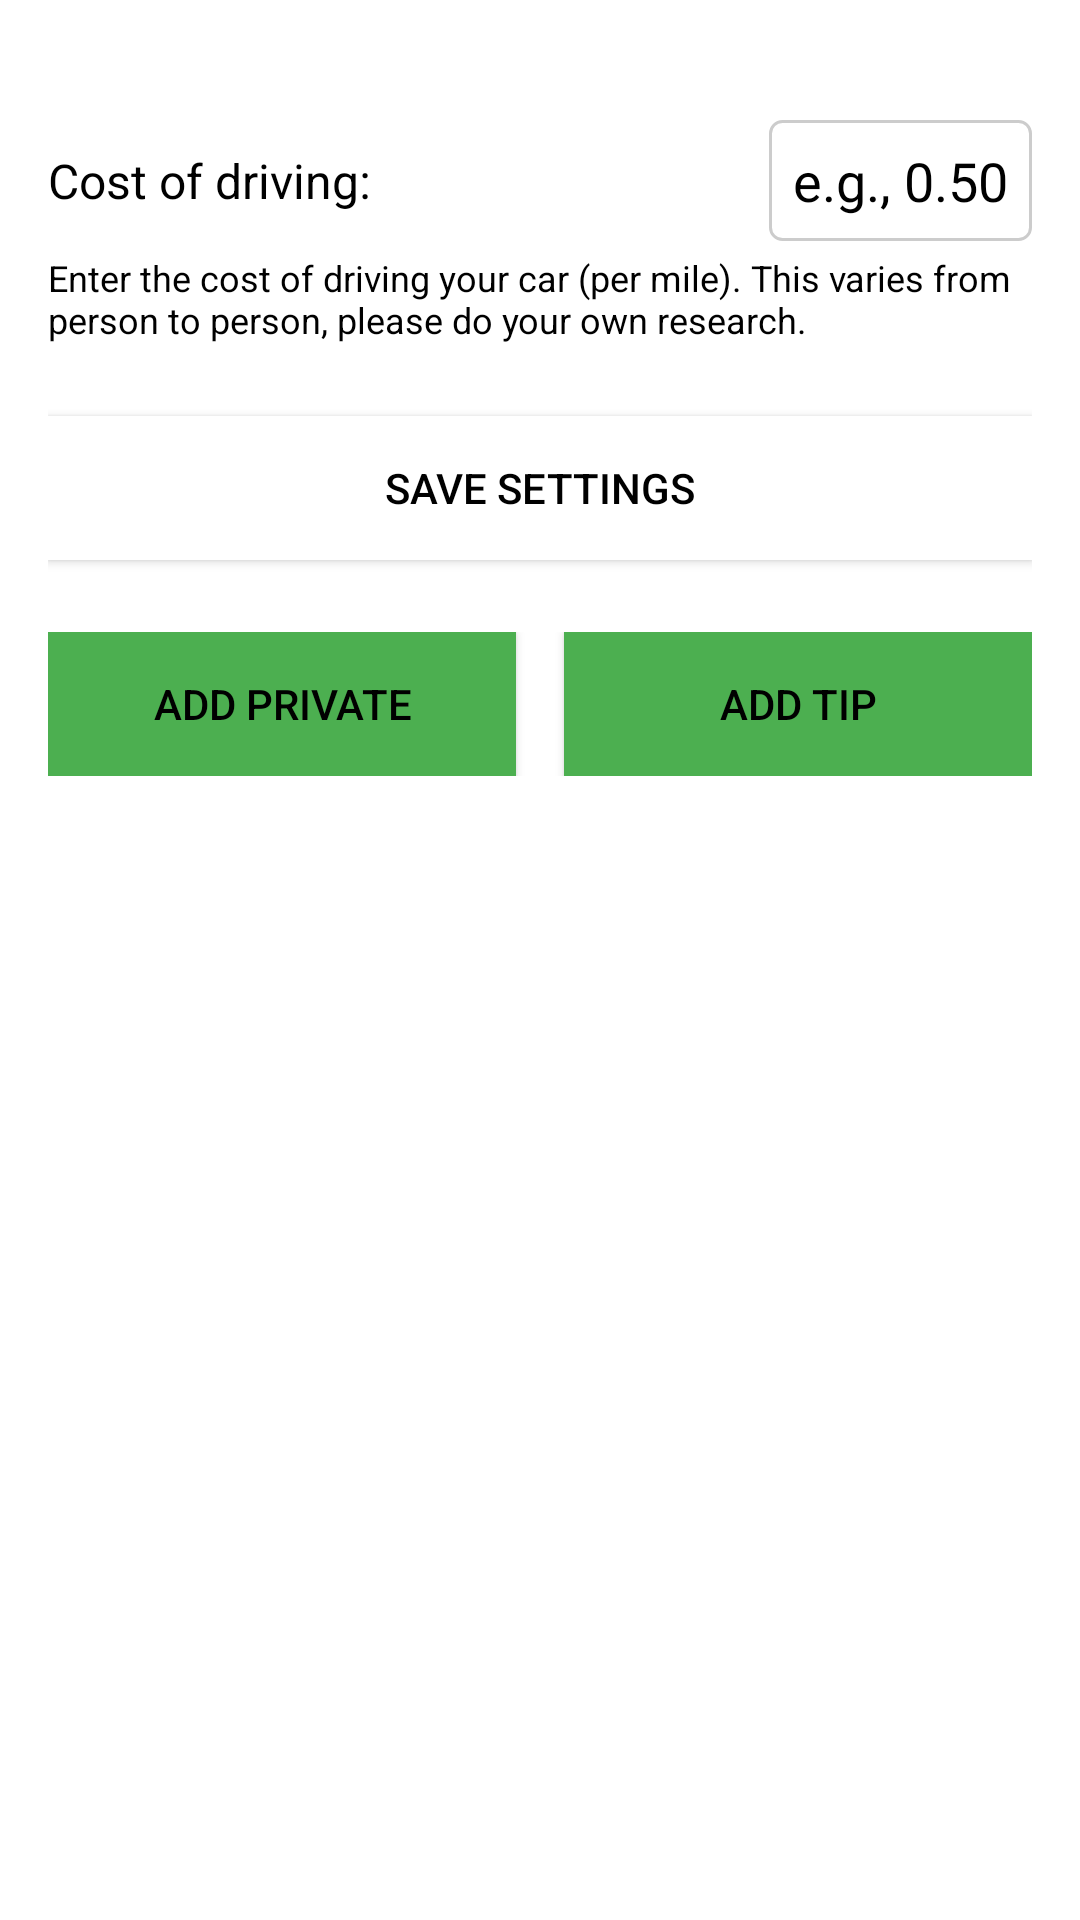

Android layout source for this screen:
<!-- AndroidManifest.xml: activity theme Theme.RideTracker.NoActionBar -->
<!-- res/layout/activity_settings.xml -->
<?xml version="1.0" encoding="utf-8"?>
<ScrollView xmlns:android="http://schemas.android.com/apk/res/android"
    android:layout_width="match_parent"
    android:layout_height="match_parent"
    android:paddingTop="24dp"
    android:background="@android:color/white"
    android:fitsSystemWindows="true">

    <LinearLayout
        android:layout_width="match_parent"
        android:layout_height="wrap_content"
        android:orientation="vertical"
        android:padding="16dp"
        android:background="@android:color/white">

        
        <LinearLayout
            android:layout_width="match_parent"
            android:layout_height="wrap_content"
            android:orientation="horizontal"
            android:gravity="center_vertical">

            <TextView
                android:id="@+id/tvCostDrivingTitle"
                android:layout_width="0dp"
                android:layout_weight="1"
                android:layout_height="wrap_content"
                android:text="Cost of driving:"
                android:textColor="@android:color/black"
                android:textSize="16sp" />

            <EditText
                android:id="@+id/etCostDriving"
                android:layout_width="wrap_content"
                android:layout_height="wrap_content"
                android:layout_marginStart="8dp"
                android:background="@drawable/box_background"
                android:inputType="numberDecimal"
                android:textColor="@android:color/black"
                android:textColorHint="@android:color/black"
                android:padding="8dp"
                android:minWidth="80dp"
                android:gravity="end"
                android:hint="e.g., 0.50" />
        </LinearLayout>

        <TextView
            android:id="@+id/tvCostDrivingDesc"
            android:layout_width="match_parent"
            android:layout_height="wrap_content"
            android:text="Enter the cost of driving your car (per mile). This varies from person to person, please do your own research."
            android:textColor="@android:color/black"
            android:textSize="12sp"
            android:paddingTop="4dp" />

        
        <View
            android:layout_width="match_parent"
            android:layout_height="24dp" />

        
        <Button
            android:id="@+id/btnSaveSettings"
            android:layout_width="match_parent"
            android:layout_height="wrap_content"
            android:text="Save Settings"
            android:textColor="@android:color/black"
            android:background="@android:color/white" />

        
        <View
            android:layout_width="match_parent"
            android:layout_height="24dp" />

        
        <LinearLayout
            android:id="@+id/llManualRevenueRow"
            android:layout_width="match_parent"
            android:layout_height="wrap_content"
            android:orientation="horizontal"
            android:gravity="center"
            android:weightSum="2">

            
            <Button
                android:id="@+id/btnAddPrivateRides"
                android:layout_width="0dp"
                android:layout_height="wrap_content"
                android:layout_marginEnd="8dp"
                android:layout_weight="1"
                android:background="#4CAF50"
                android:text="Add Private"
                android:textColor="@android:color/black" />

            
            <Button
                android:id="@+id/btnAddTips"
                android:layout_width="0dp"
                android:layout_height="wrap_content"
                android:layout_marginStart="8dp"
                android:layout_weight="1"
                android:background="#4CAF50"
                android:text="Add Tip"
                android:textColor="@android:color/black" />
        </LinearLayout>


    </LinearLayout>
</ScrollView>
<!-- resources referenced by this layout -->
<resources>
  <!-- drawable box_background (drawable) -->
  <?xml version="1.0" encoding="utf-8"?>
  <shape xmlns:android="http://schemas.android.com/apk/res/android" android:shape="rectangle">
      <solid android:color="@android:color/white" />
      <stroke android:width="1dp" android:color="#CCCCCC" />
      <corners android:radius="4dp" />
      <padding android:left="4dp" android:top="4dp" android:right="4dp" android:bottom="4dp" />
  </shape>
  <style name="Theme.RideTracker.NoActionBar">
          <item name="windowActionBar">false</item>
          <item name="windowNoTitle">true</item>
          <item name="android:windowBackground">@color/white</item>
      </style>
  <color name="white">#FFFFFFFF</color>
</resources>
